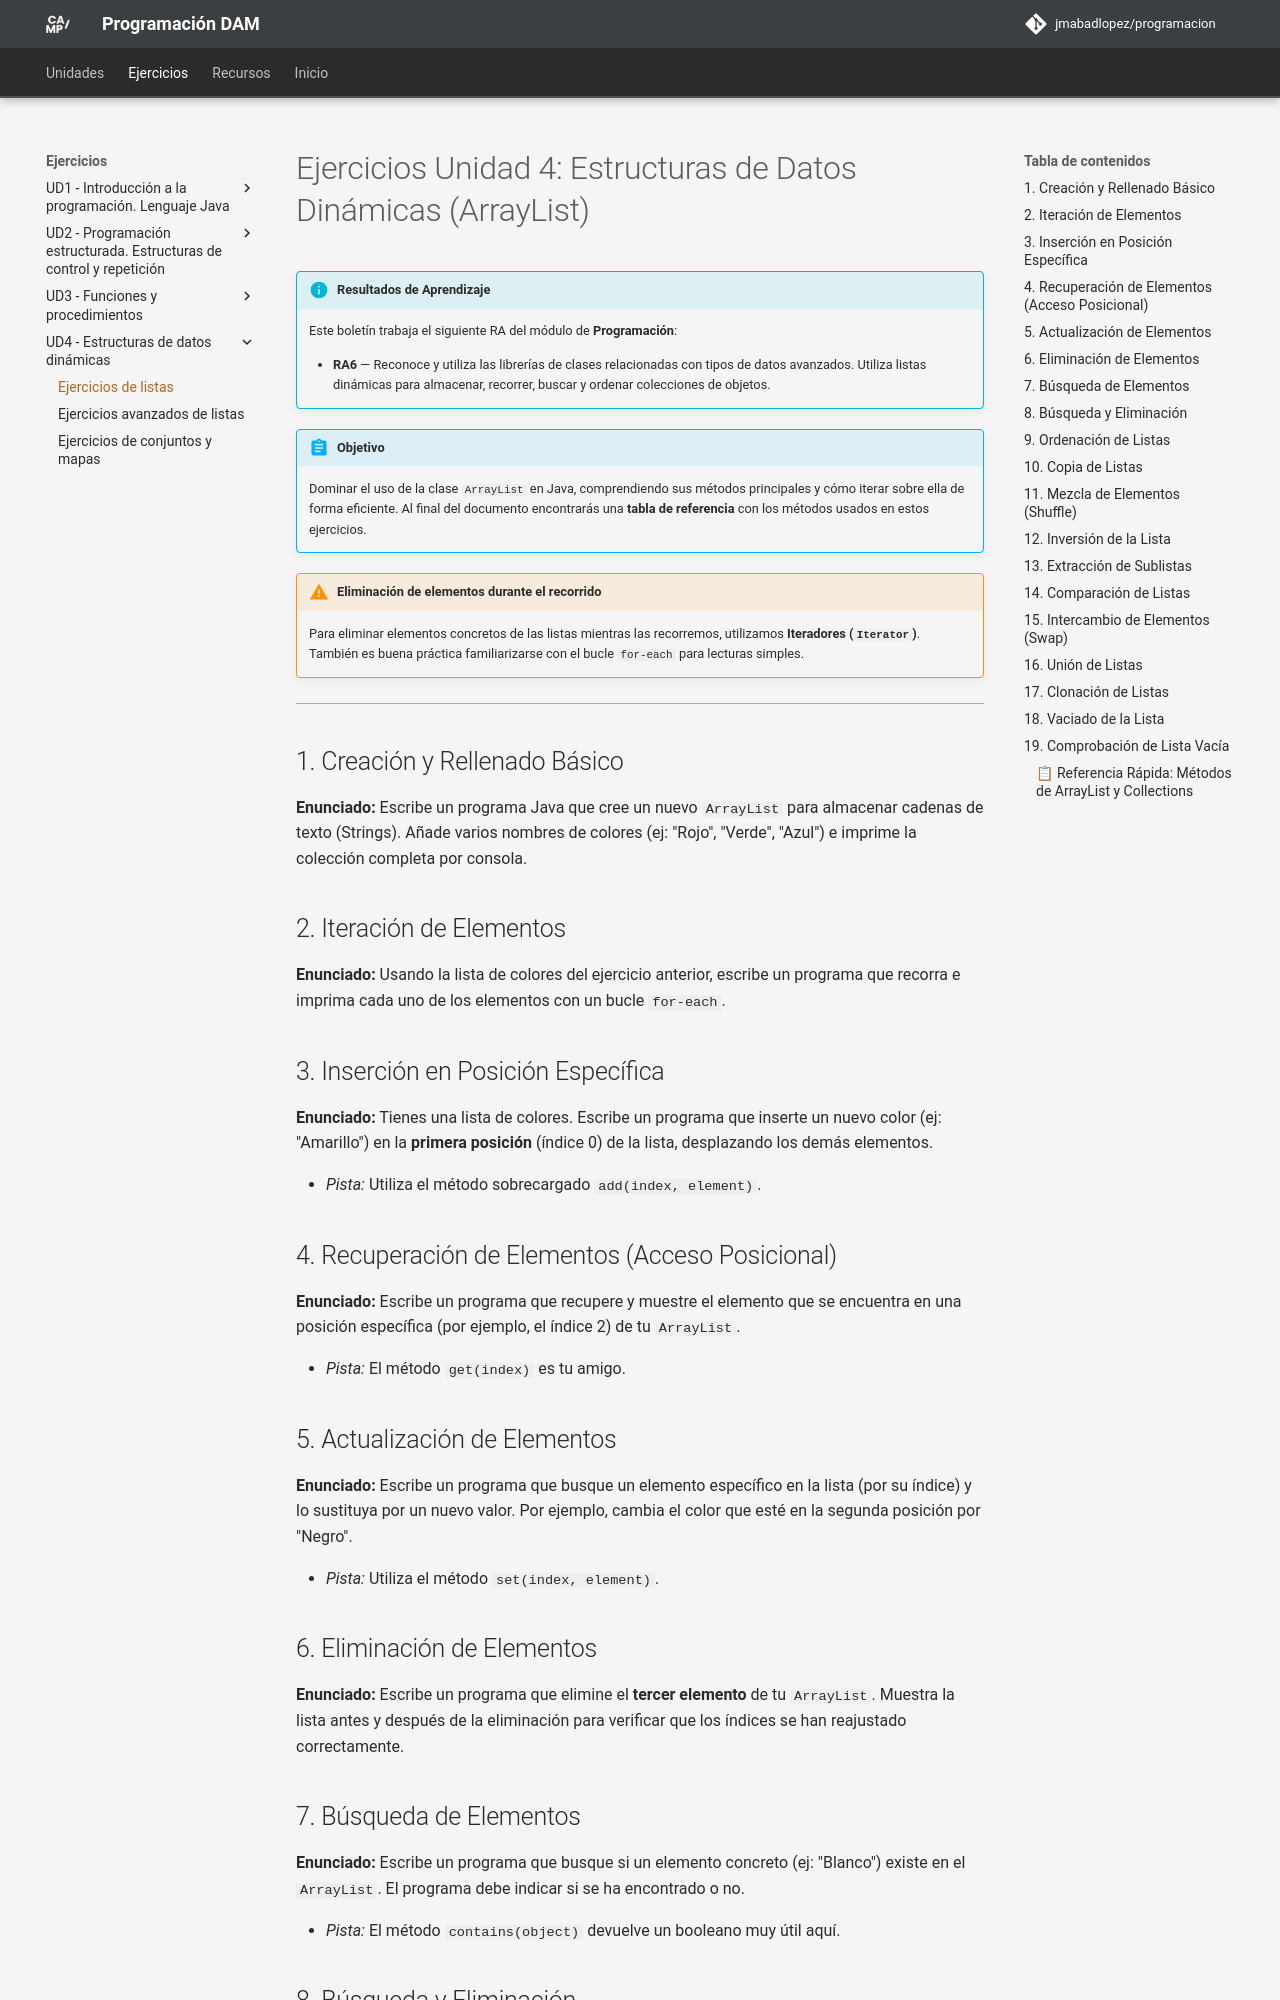

repository: JMAbadLopez/programacion · page: ejercicios/ud04/ejercicios_ud4_arraylist_inicio/index.html · generator: mkdocs

# Ejercicios Unidad 4: Estructuras de Datos Dinámicas (ArrayList)

!!! info "Resultados de Aprendizaje"
    Este boletín trabaja el siguiente RA del módulo de **Programación**:

    - **RA6** — Reconoce y utiliza las librerías de clases relacionadas con tipos de datos avanzados. Utiliza listas dinámicas para almacenar, recorrer, buscar y ordenar colecciones de objetos.

!!! abstract "Objetivo"
    Dominar el uso de la clase `ArrayList` en Java, comprendiendo sus métodos principales y cómo iterar sobre ella de forma eficiente. Al final del documento encontrarás una **tabla de referencia** con los métodos usados en estos ejercicios.

!!! warning "Eliminación de elementos durante el recorrido"
    Para eliminar elementos concretos de las listas mientras las recorremos, utilizamos **Iteradores (`Iterator`)**. También es buena práctica familiarizarse con el bucle `for-each` para lecturas simples.

---

## 1. Creación y Rellenado Básico

**Enunciado:** Escribe un programa Java que cree un nuevo `ArrayList` para almacenar cadenas de texto (Strings). Añade varios nombres de colores (ej: "Rojo", "Verde", "Azul") e imprime la colección completa por consola.

## 2. Iteración de Elementos

**Enunciado:** Usando la lista de colores del ejercicio anterior, escribe un programa que recorra e imprima cada uno de los elementos con un bucle `for-each`.

## 3. Inserción en Posición Específica

**Enunciado:** Tienes una lista de colores. Escribe un programa que inserte un nuevo color (ej: "Amarillo") en la **primera posición** (índice 0) de la lista, desplazando los demás elementos.

* *Pista:* Utiliza el método sobrecargado `add(index, element)`.

## 4. Recuperación de Elementos (Acceso Posicional)

**Enunciado:** Escribe un programa que recupere y muestre el elemento que se encuentra en una posición específica (por ejemplo, el índice 2) de tu `ArrayList`.

* *Pista:* El método `get(index)` es tu amigo.

## 5. Actualización de Elementos

**Enunciado:** Escribe un programa que busque un elemento específico en la lista (por su índice) y lo sustituya por un nuevo valor. Por ejemplo, cambia el color que esté en la segunda posición por "Negro".

* *Pista:* Utiliza el método `set(index, element)`.

## 6. Eliminación de Elementos

**Enunciado:** Escribe un programa que elimine el **tercer elemento** de tu `ArrayList`. Muestra la lista antes y después de la eliminación para verificar que los índices se han reajustado correctamente.

## 7. Búsqueda de Elementos

**Enunciado:** Escribe un programa que busque si un elemento concreto (ej: "Blanco") existe en el `ArrayList`. El programa debe indicar si se ha encontrado o no.

* *Pista:* El método `contains(object)` devuelve un booleano muy útil aquí.
